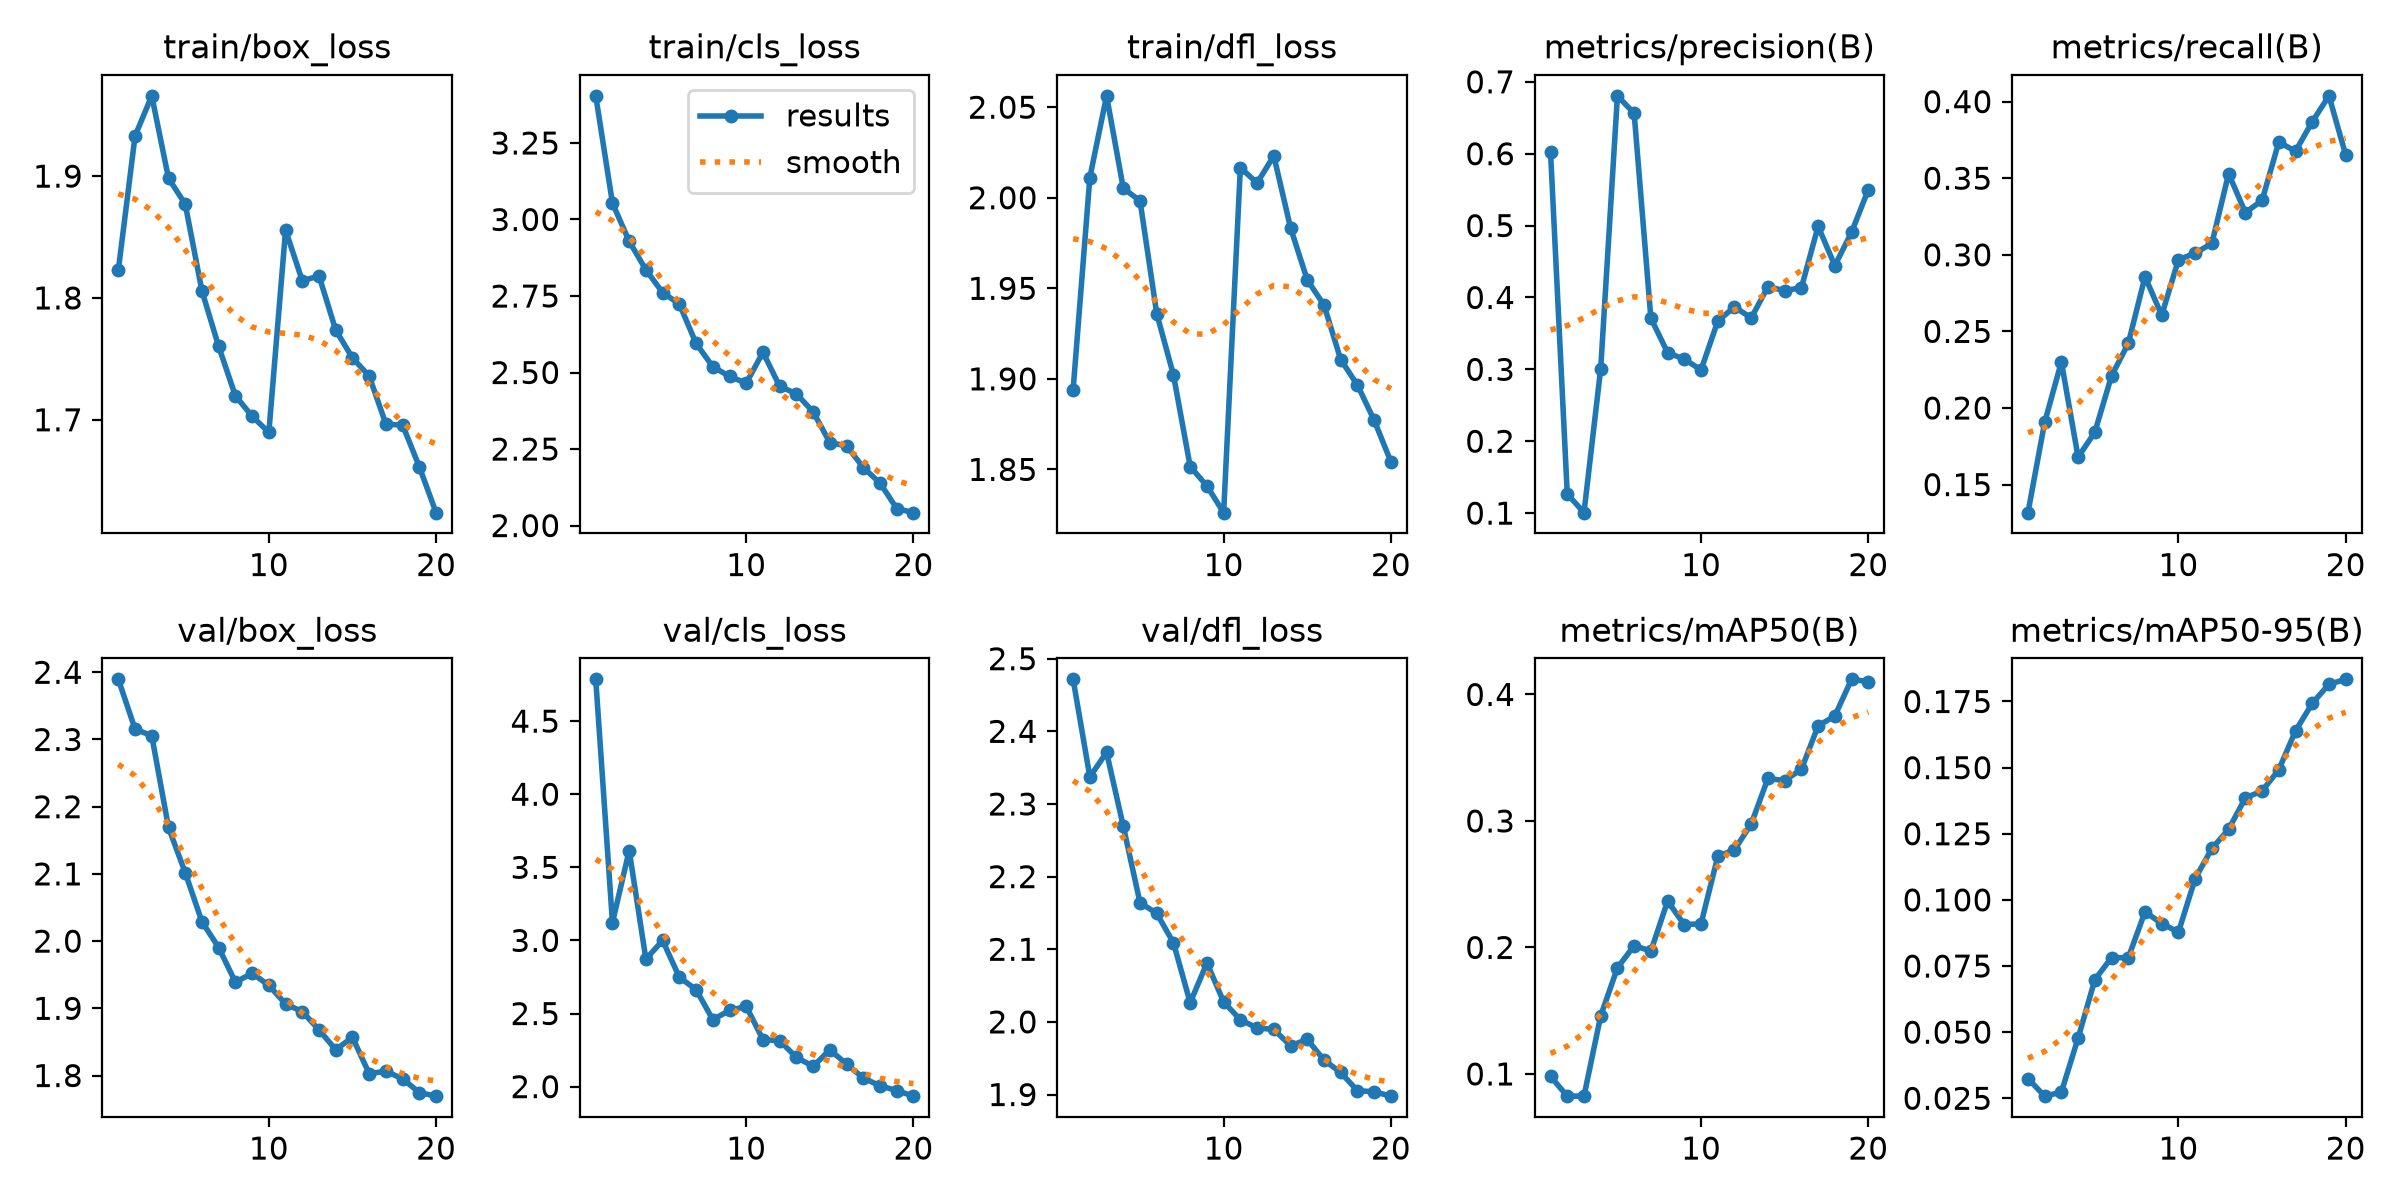

The table this chart was drawn from, first rows:
epoch, time, train/box_loss, train/cls_loss, train/dfl_loss, metrics/precision(B), metrics/recall(B), metrics/mAP50(B), metrics/mAP50-95(B), val/box_loss, val/cls_loss, val/dfl_loss, lr/pg0, lr/pg1, lr/pg2
1, 943.6, 1.823, 3.404, 1.894, 0.6026, 0.1317, 0.09803, 0.03247, 2.389, 4.786, 2.472, 0.0005534, 0.0005534, 0.0005534
2, 1942, 1.933, 3.054, 2.011, 0.1268, 0.1906, 0.08248, 0.0258, 2.316, 3.122, 2.337, 0.001054, 0.001054, 0.001054
3, 2939, 1.966, 2.929, 2.056, 0.1006, 0.2301, 0.08243, 0.02732, 2.305, 3.615, 2.371, 0.0015, 0.0015, 0.0015
4, 3938, 1.898, 2.835, 2.005, 0.301, 0.1679, 0.146, 0.04777, 2.169, 2.872, 2.269, 0.001419, 0.001419, 0.001419
5, 4944, 1.877, 2.761, 1.998, 0.6805, 0.1842, 0.1839, 0.06982, 2.102, 3, 2.164, 0.001337, 0.001337, 0.001337
6, 5946, 1.806, 2.724, 1.936, 0.6562, 0.221, 0.2014, 0.0782, 2.029, 2.748, 2.149, 0.001254, 0.001254, 0.001254
7, 6947, 1.76, 2.595, 1.902, 0.3711, 0.2421, 0.1972, 0.07812, 1.99, 2.664, 2.109, 0.001172, 0.001172, 0.001172
8, 32981, 1.72, 2.519, 1.852, 0.3233, 0.2857, 0.2366, 0.09548, 1.939, 2.458, 2.026, 0.001089, 0.001089, 0.001089
9, 34692, 1.703, 2.487, 1.841, 0.3141, 0.2606, 0.218, 0.09104, 1.952, 2.521, 2.081, 0.001007, 0.001007, 0.001007
10, 35640, 1.69, 2.465, 1.826, 0.2993, 0.2968, 0.2188, 0.08781, 1.934, 2.549, 2.028, 0.0009244, 0.0009244, 0.0009244
11, 36510, 1.856, 2.567, 2.017, 0.367, 0.301, 0.2719, 0.108, 1.907, 2.321, 2.003, 0.0008418, 0.0008418, 0.0008418
12, 37366, 1.814, 2.455, 2.008, 0.387, 0.3075, 0.2773, 0.1194, 1.895, 2.314, 1.992, 0.0007593, 0.0007593, 0.0007593
13, 38160, 1.818, 2.431, 2.023, 0.3715, 0.353, 0.2976, 0.1267, 1.868, 2.2, 1.99, 0.0006768, 0.0006768, 0.0006768
14, 39003, 1.774, 2.371, 1.983, 0.4151, 0.3276, 0.3337, 0.1386, 1.838, 2.139, 1.967, 0.0005943, 0.0005943, 0.0005943
15, 40048, 1.751, 2.271, 1.955, 0.4095, 0.3355, 0.3318, 0.1412, 1.857, 2.252, 1.976, 0.0005118, 0.0005118, 0.0005118
16, 41257, 1.736, 2.26, 1.941, 0.4136, 0.3736, 0.3408, 0.1492, 1.803, 2.154, 1.948, 0.0004293, 0.0004293, 0.0004293
17, 42095, 1.696, 2.19, 1.911, 0.4989, 0.3676, 0.3752, 0.1639, 1.806, 2.059, 1.93, 0.0003467, 0.0003467, 0.0003467
18, 42981, 1.696, 2.139, 1.897, 0.4443, 0.3869, 0.383, 0.1743, 1.795, 2.005, 1.905, 0.0002642, 0.0002642, 0.0002642
19, 45660, 1.661, 2.055, 1.877, 0.4907, 0.4038, 0.412, 0.1815, 1.775, 1.973, 1.904, 0.0001817, 0.0001817, 0.0001817
20, 46400, 1.624, 2.042, 1.854, 0.5499, 0.3652, 0.4102, 0.1834, 1.769, 1.935, 1.898, 9.91865e-05, 9.91865e-05, 9.91865e-05
